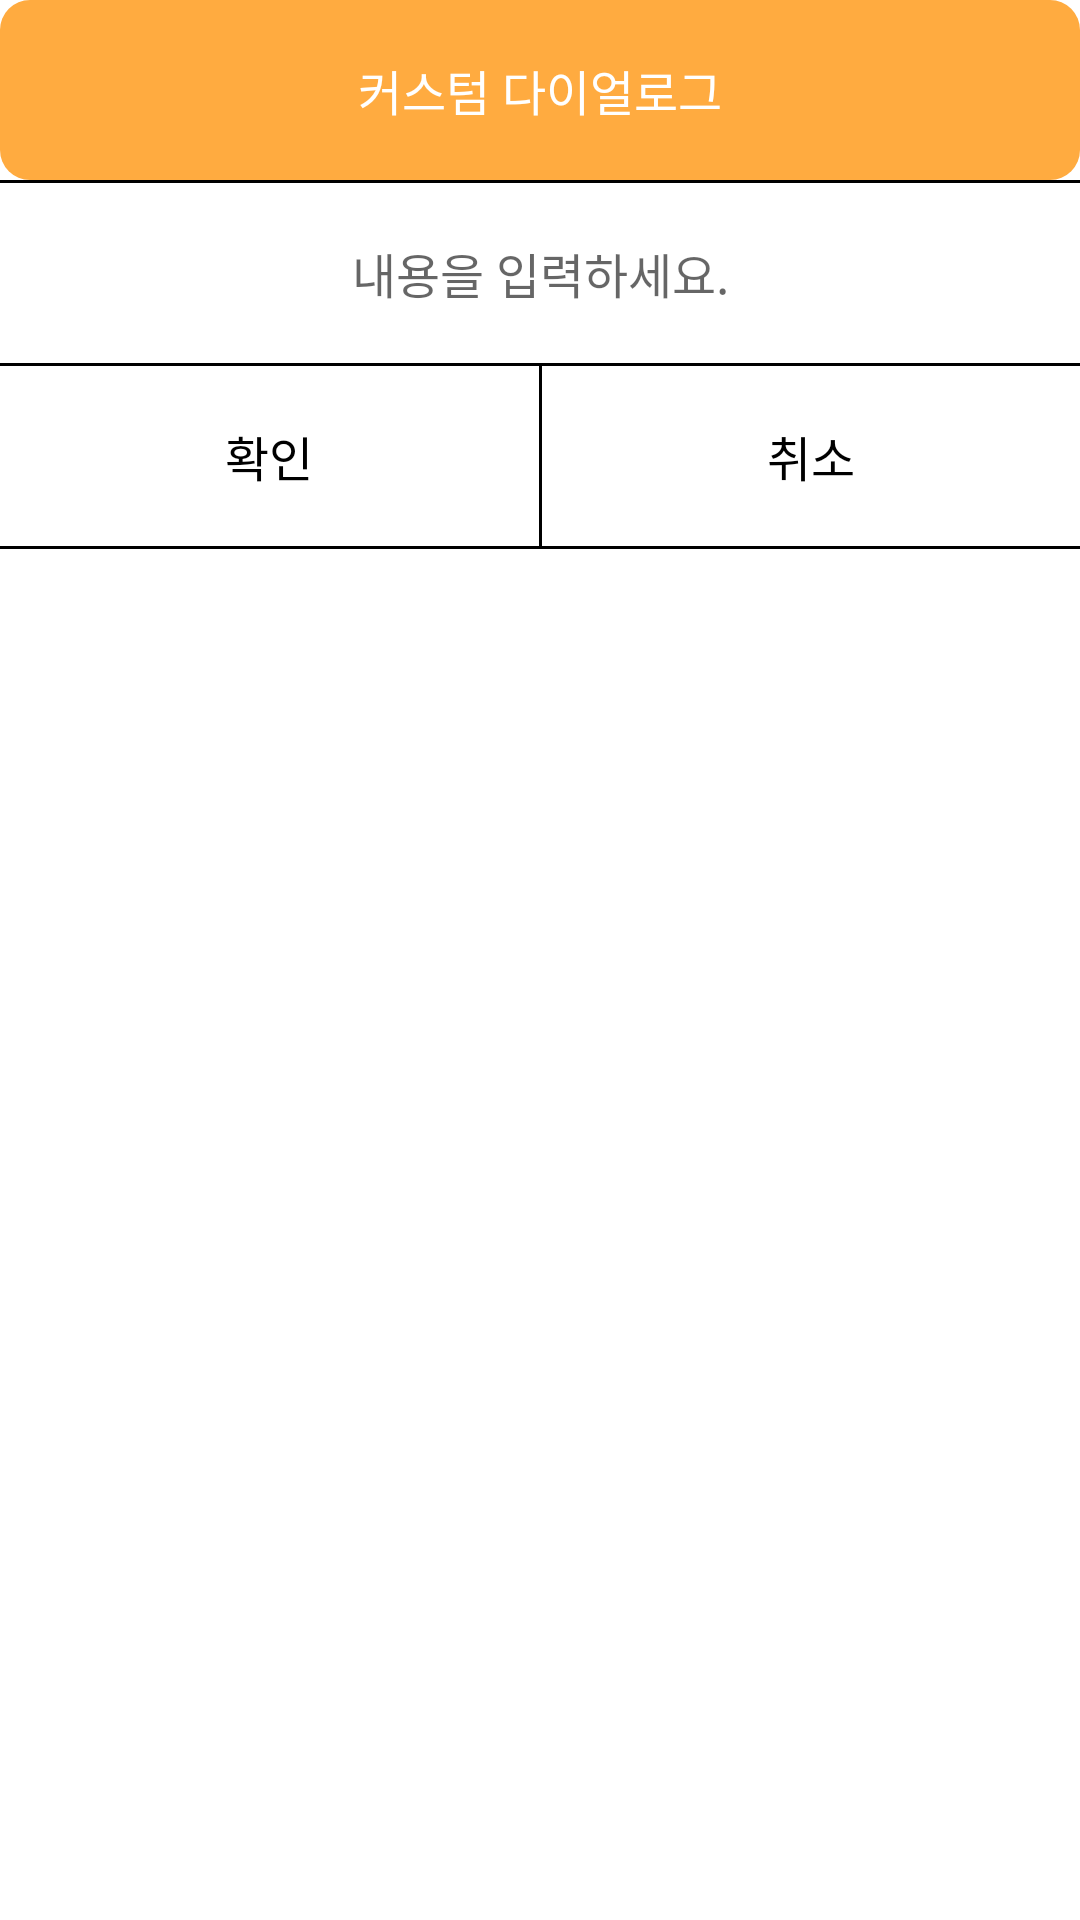

Android layout source for this screen:
<!-- AndroidManifest.xml: application theme Theme.Mave -->
<!-- res/layout/create_diary.xml -->
<?xml version="1.0" encoding="utf-8"?>
<LinearLayout xmlns:android="http://schemas.android.com/apk/res/android"
    android:orientation="vertical" android:layout_width="match_parent"
    android:layout_height="match_parent"
    android:background="@drawable/button_background">

    <TextView
        android:id="@+id/title"
        android:layout_width="match_parent"
        android:layout_height="60dp"
        android:gravity="center"
        android:textColor="#ffffff"
        android:textSize="16dp"
        android:text="커스텀 다이얼로그"
        android:background="@drawable/button_background"
        android:backgroundTint="@color/colorAccent"/>

    <View
        android:layout_width="match_parent"
        android:layout_height="1dp"
        android:background="#000000"/>

    <EditText
        android:id="@+id/editName"
        android:layout_width="match_parent"
        android:layout_height="60dp"
        android:gravity="center"
        android:textColor="#000000"
        android:textSize="16dp"
        style="@style/Widget.AppCompat.Button.Borderless"
        android:hint="내용을 입력하세요."/>
    <View
        android:layout_width="match_parent"
        android:layout_height="1dp"
        android:background="#000000"/>

    <LinearLayout
        android:layout_width="match_parent"
        android:layout_height="60dp"
        android:background="@drawable/button_background"
        android:orientation="horizontal">

        <Button
            android:id="@+id/btnPositive"
            android:layout_width="match_parent"
            android:layout_height="60dp"
            android:layout_weight="1"
            android:gravity="center"
            android:text="확인"
            android:textColor="#000000"
            android:textSize="16dp"
            style="@style/Widget.AppCompat.Button.Borderless"
            android:background="@drawable/button_background"
            android:backgroundTint="#ffffff"/>

        <View
            android:layout_width="1dp"
            android:layout_height="match_parent"
            android:background="#000000" />

        <Button
            android:id="@+id/btnNegative"
            android:layout_width="match_parent"
            android:layout_height="60dp"
            android:layout_weight="1"
            android:gravity="center"
            android:text="취소"
            android:textColor="#000000"
            android:textSize="16dp"
            style="@style/Widget.AppCompat.Button.Borderless"
            android:background="@drawable/button_background"
            android:backgroundTint="#ffffff"/>
    </LinearLayout>

    <View
        android:layout_width="match_parent"
        android:layout_height="1dp"
        android:background="#000000"/>

</LinearLayout>
<!-- resources referenced by this layout -->
<resources>
  <color name="colorAccent">#FFAB40</color>
  <!-- drawable button_background (drawable) -->
  <?xml version="1.0" encoding="UTF-8"?>
  <shape xmlns:android="http://schemas.android.com/apk/res/android">
      <solid android:color="#FFF"/>
      <corners android:bottomLeftRadius="10dp"
          android:bottomRightRadius="10dp"
          android:topLeftRadius="10dp"
          android:topRightRadius="10dp"/>
      <padding android:left="0dip" android:top="0dip" android:right="0dip" android:bottom="0dip" />
  </shape>
  <style name="Theme.Mave" parent="Theme.MaterialComponents.DayNight.DarkActionBar">
          
          <item name="colorPrimary">@color/purple_500</item>
          <item name="colorPrimaryVariant">@color/purple_700</item>
          <item name="colorOnPrimary">@color/white</item>
          
          <item name="colorSecondary">@color/teal_200</item>
          <item name="colorSecondaryVariant">@color/teal_700</item>
          <item name="colorOnSecondary">@color/black</item>
          
          <item name="android:statusBarColor" tools:targetApi="l">?attr/colorPrimaryVariant</item>
          
      </style>
  <color name="purple_500">#FF6200EE</color>
  <color name="purple_700">#FF3700B3</color>
  <color name="white">#FFFFFFFF</color>
  <color name="teal_200">#FF03DAC5</color>
  <color name="teal_700">#FF018786</color>
  <color name="black">#FF000000</color>
</resources>
